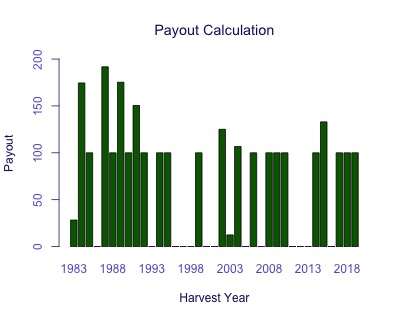

Data behind this chart, as committed beside it:
Harvest Year, Payout
1983, 28.31
1984, 174.5
1985, 100
1986, 0
1987, 191.7
1988, 100
1989, 175.3
1990, 100
1991, 150.4
1992, 100
1993, 0
1994, 100
1995, 100
1996, 0
1997, 0
1998, 0
1999, 100
2000, 0
2001, 0
2002, 125.1
2003, 12.44
2004, 106.7
2005, 0
2006, 100
2007, 0
2008, 100
2009, 100
2010, 100
2011, 0
2012, 0
2013, 0
2014, 100
2015, 133
2016, 0
2017, 100
2018, 100
2019, 100
